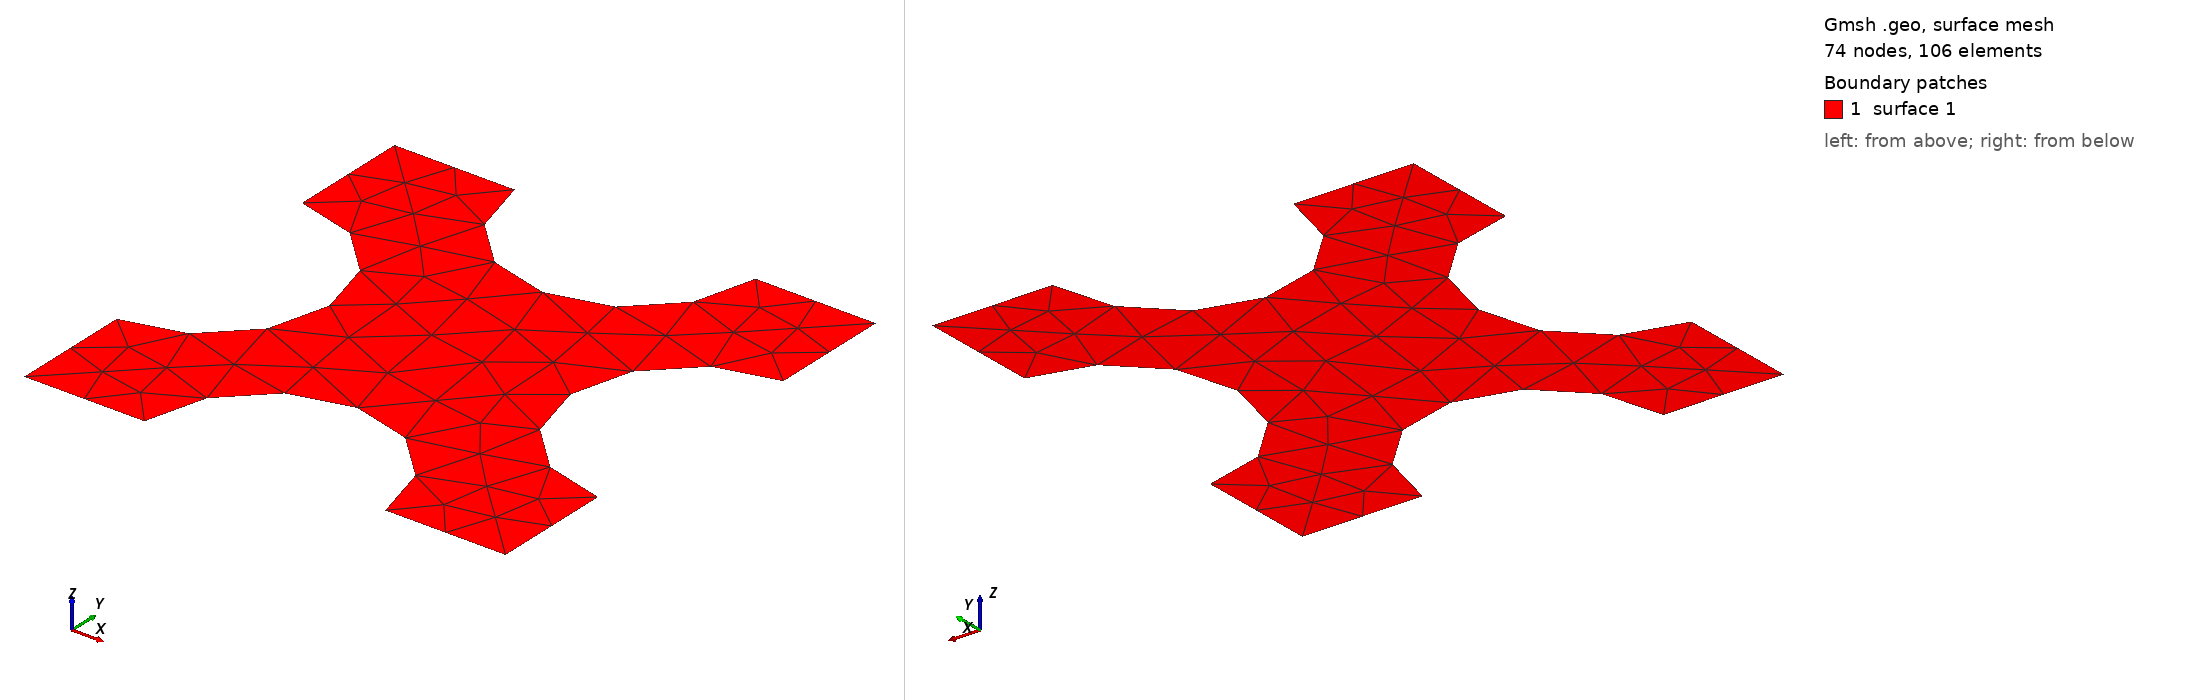

Gmsh geometry script, surface-meshed: 74 nodes, 106 surface elements. Boundary patches (legend numbers): 1 surface 1. Left view from above one corner, right view from below the opposite corner. The script declares no physical surfaces, so the legend lists its geometric surfaces. The drawing asked Gmsh for element sizes between 1% and 20% of the model's largest extent; the script's own settings can give other sizes.

=== lines_only_periodic_puzzle_piece.geo (drawn) ===
// Only straight lines are periodics for this puzzle piece unit cell
SetFactory("OpenCASCADE");                                                                  
Rectangle(1) = {0, 0, 0, 1, 1, 0};                                                          
//+                                                                                         
Disk(2) = {1, 0.5, 0, 0.25, 0.25};                                                          
//+                                                                                         
Disk(3) = {-0, 0.5, 0, 0.25, 0.25};                                                         
//+                                                                                         
Disk(4) = {0.5, 1, 0, 0.25, 0.25};                                                          
//+                                                                                         
Disk(5) = {0.5, -0, 0, 0.25, 0.25};                                                         
//+                                                                                         
BooleanDifference{ Surface{1}; Delete; }{ Surface{3}; Surface{4}; Surface{2}; Surface{5}; Delete; }

// Right-side lines are periodic copy of left-side lines                                 
Periodic Curve {10} = {6} Translate {1, 0, 0};
Periodic Curve {12} = {3} Translate {1, 0, 0}; 

// Top lines are periodic copy of bottom line
Periodic Curve {9} = {13} Translate {0, 1, 0};
Periodic Curve {7} = {2} Translate {0, 1, 0}; 
                                   
//+
Physical Curve("1-face-1", 14) = {2, 13};
//+
Physical Curve("1-face-2", 15) = {12, 10};
//+
Physical Curve("1-face-3", 16) = {9, 7};
//+
Physical Curve("1-face-4", 17) = {6, 3};
//+
Physical Curve("1-face-4", 17) += {6, 3};
